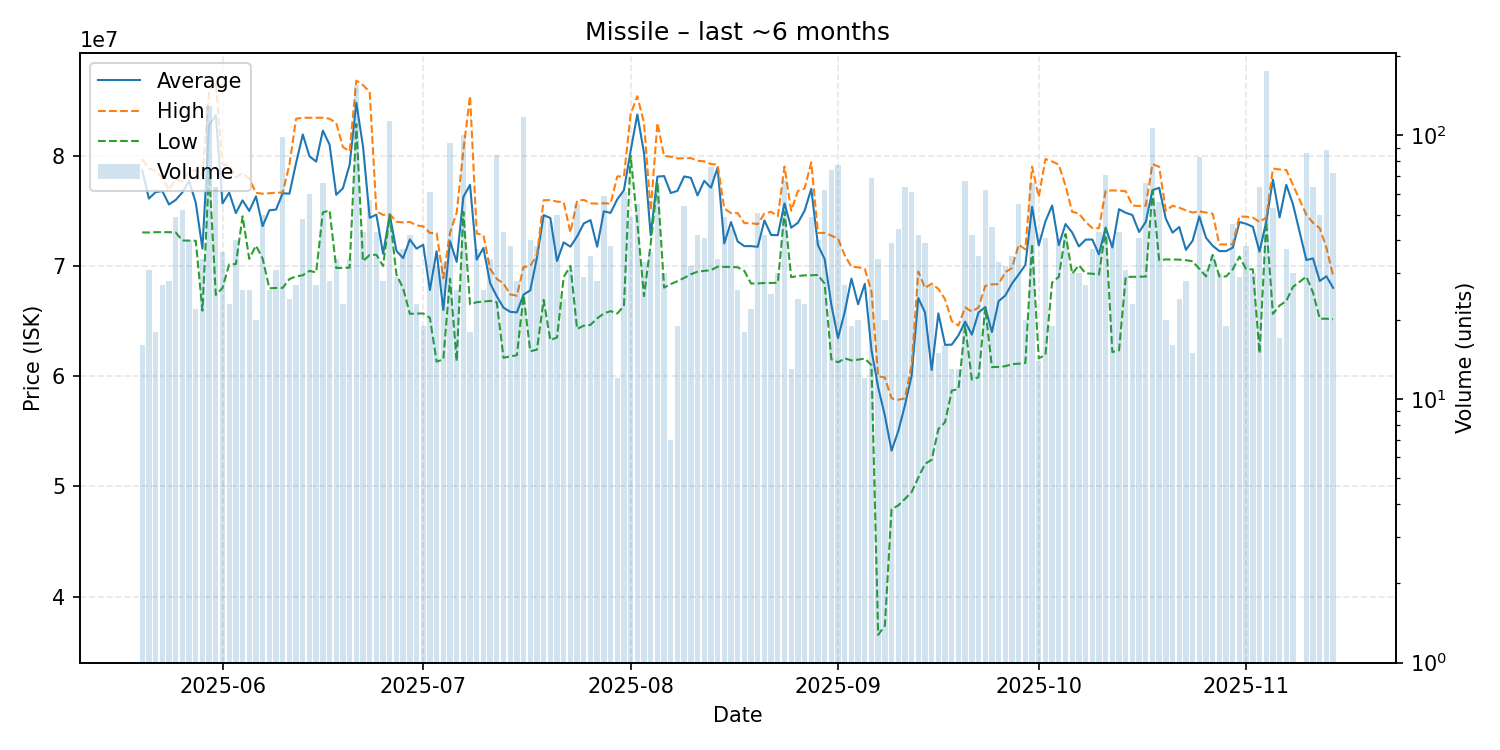

Data behind this chart, as committed beside it:
date, average, highest, lowest, order_count, volume
2025-05-20, 78673750, 79680000, 73040000, 15, 16
2025-05-21, 76108065, 78840000, 73030000, 21, 31
2025-05-22, 76689444, 78640000, 73060000, 14, 18
2025-05-23, 76795185, 77970000, 73060000, 20, 27
2025-05-24, 75574286, 76880000, 73060000, 26, 28
2025-05-25, 75984082, 77895000, 73040000, 39, 49
2025-05-26, 76666538, 77635000, 72300000, 32, 52
2025-05-27, 77728000, 78600000, 72300000, 24, 40
2025-05-28, 75747273, 78660000, 72280000, 21, 22
2025-05-29, 71569706, 78230000, 65940000, 24, 34
2025-05-30, 82750000, 85890000, 78670000, 127, 129
2025-05-31, 83690469, 86650000, 67370000, 45, 64
2025-06-01, 75663889, 79230000, 68000000, 28, 36
2025-06-02, 76656957, 79140000, 70145000, 23, 23
2025-06-03, 74795750, 78050000, 70170000, 31, 40
2025-06-04, 75946923, 78410000, 74500000, 23, 26
2025-06-05, 74987308, 77910000, 70640000, 23, 26
2025-06-06, 76313000, 76630000, 71840000, 17, 20
2025-06-07, 73611800, 76550000, 70670000, 35, 50
2025-06-08, 75045385, 76600000, 67970000, 25, 26
2025-06-09, 75105484, 76640000, 68000000, 28, 31
2025-06-10, 76588081, 76650000, 68010000, 33, 99
2025-06-11, 76551667, 79180000, 68810000, 24, 24
2025-06-12, 79345556, 83350000, 69050000, 26, 27
2025-06-13, 81921042, 83440000, 69150000, 35, 48
2025-06-14, 79940667, 83440000, 69550000, 56, 60
2025-06-15, 79463704, 83440000, 69410000, 25, 27
2025-06-16, 82272879, 83440000, 74850000, 21, 66
2025-06-17, 80998214, 83350000, 75040000, 20, 28
2025-06-18, 76455294, 82960000, 69810000, 26, 34
2025-06-19, 77046957, 80780000, 69815000, 23, 23
2025-06-20, 79177353, 80390000, 69845000, 18, 34
2025-06-21, 84790000, 86800000, 82880000, 66, 156
2025-06-22, 80852093, 86400000, 70420000, 34, 43
2025-06-23, 74364035, 85785000, 71000000, 38, 57
2025-06-24, 74653488, 74960000, 71010000, 38, 43
2025-06-25, 71096429, 74620000, 69990000, 21, 28
2025-06-26, 74620000, 74700000, 74610000, 39, 113
2025-06-27, 71365517, 74000000, 69200000, 21, 29
2025-06-28, 70707838, 73940000, 67965000, 31, 37
2025-06-29, 72395714, 73990000, 65650000, 34, 42
2025-06-30, 71568261, 73680000, 65680000, 21, 23
2025-07-01, 71915789, 73580000, 65685000, 14, 19
2025-07-02, 67812459, 72990000, 65285000, 42, 61
2025-07-03, 71334375, 72980000, 61320000, 25, 32
2025-07-04, 65997576, 68880000, 61510000, 28, 33
2025-07-05, 72247340, 73000000, 68840000, 38, 94
2025-07-06, 70365000, 74840000, 61360000, 22, 26
2025-07-07, 76260200, 80495000, 74895000, 45, 100
2025-07-08, 77347778, 85420000, 66510000, 15, 18
2025-07-09, 70570811, 72940000, 66710000, 27, 37
2025-07-10, 71626538, 72790000, 66760000, 21, 26
2025-07-11, 68429706, 69740000, 66830000, 26, 34
2025-07-12, 67234048, 68820000, 66700000, 56, 84
2025-07-13, 66213023, 68410000, 61670000, 39, 43
2025-07-14, 65832632, 67410000, 61790000, 30, 38
2025-07-15, 65785357, 67300000, 61900000, 28, 28
2025-07-16, 67400000, 69900000, 67320000, 44, 118
2025-07-17, 67780000, 69990000, 62260000, 34, 40
2025-07-18, 70766053, 71000000, 62405000, 32, 38
... 118 more rows
